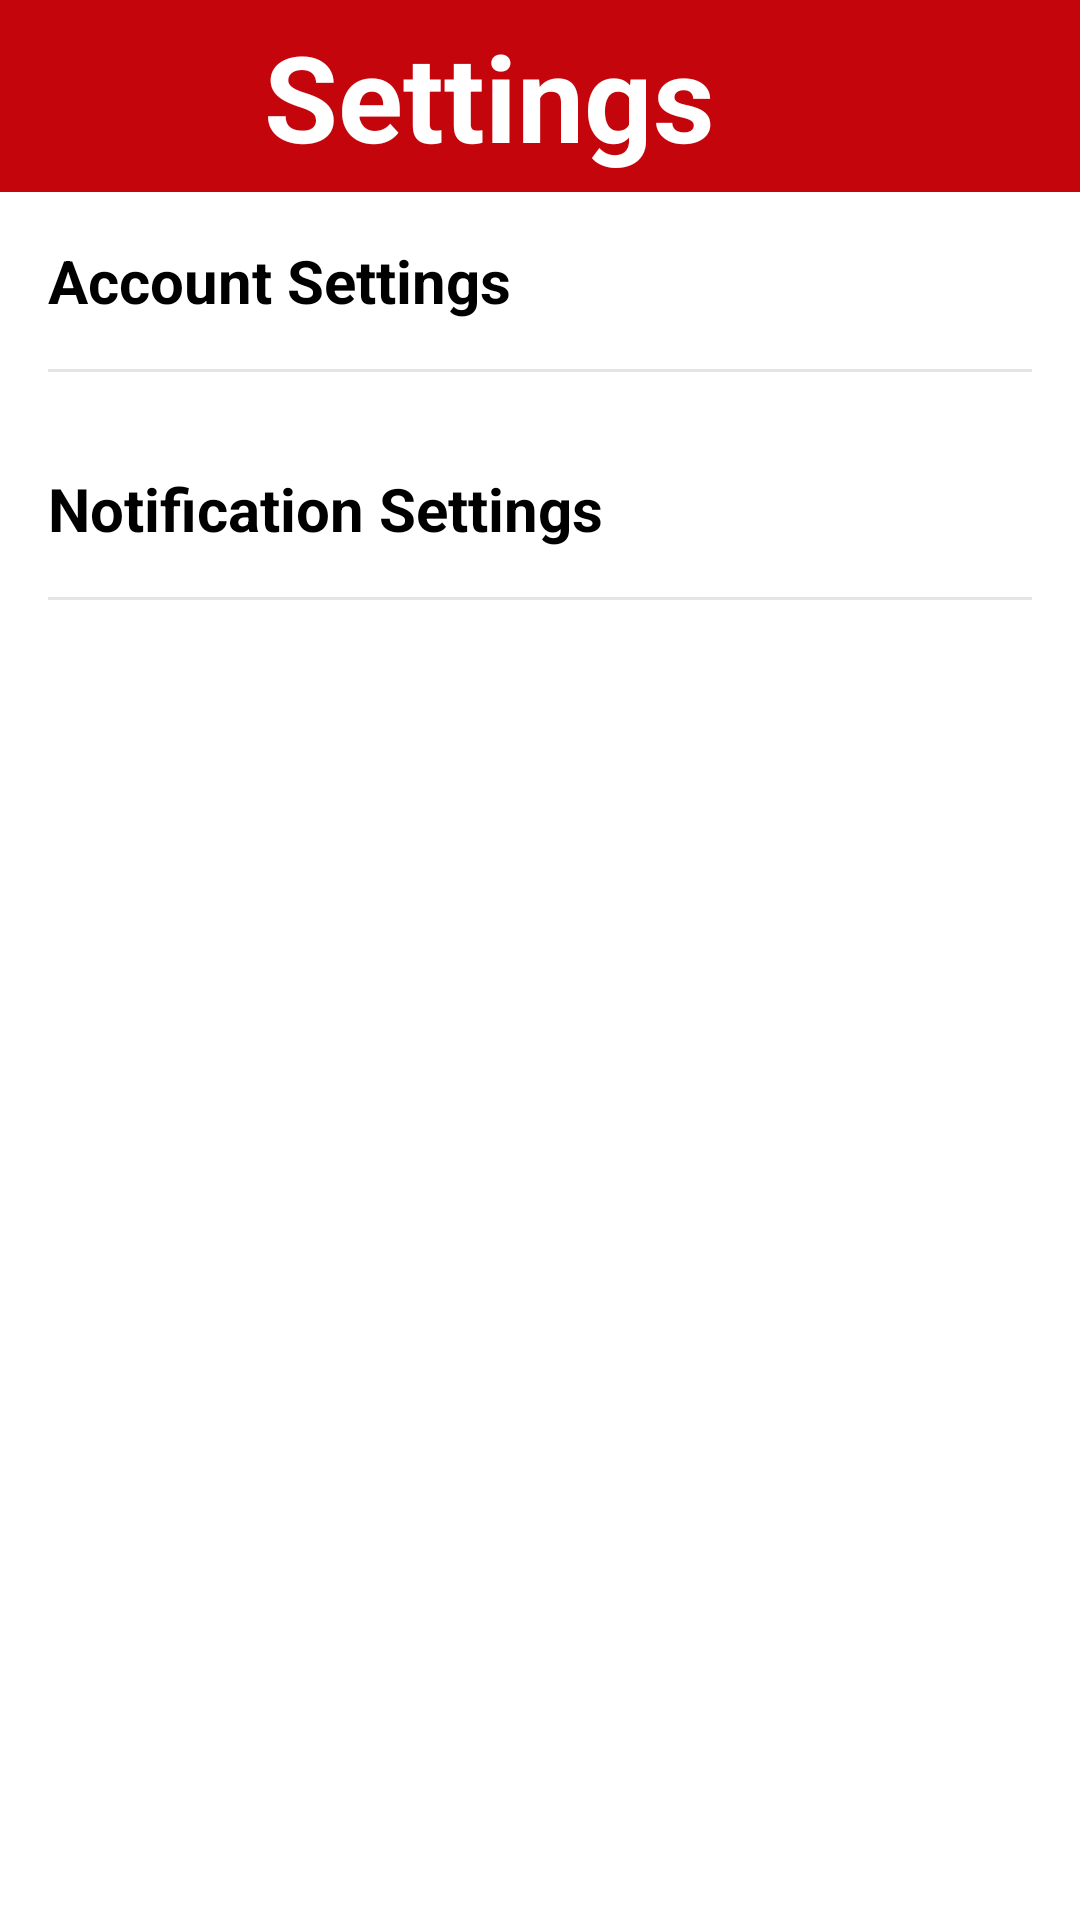

This screen was rendered from an Android layout file. Write that file and the resources it references.
<!-- AndroidManifest.xml: application theme Theme.TeamProject_QuickList -->
<!-- res/layout/settings.xml -->
<?xml version="1.0" encoding="utf-8"?>
<androidx.constraintlayout.widget.ConstraintLayout xmlns:android="http://schemas.android.com/apk/res/android"
    xmlns:app="http://schemas.android.com/apk/res-auto"
    xmlns:tools="http://schemas.android.com/tools"
    android:id="@+id/settings_layout"
    android:layout_width="match_parent"
    android:layout_height="match_parent"
    android:background="@color/white"
    tools:context=".MainActivity">

    
    <androidx.appcompat.widget.Toolbar
        android:id="@+id/settings_toolbar"
        android:layout_width="match_parent"
        android:layout_height="wrap_content"
        android:background="#C5050C"
        android:minHeight="?attr/actionBarSize"
        app:layout_constraintTop_toTopOf="parent"
        app:navigationIcon="@drawable/ic_back">

        <TextView
            android:layout_width="match_parent"
            android:layout_height="wrap_content"
            android:text="@string/settings"
            android:textColor="@color/white"
            android:textSize="40sp"
            android:textStyle="bold"
            android:gravity="center"
            android:layout_marginEnd="50dp"/> 

    </androidx.appcompat.widget.Toolbar>

    
    <LinearLayout
        android:layout_width="match_parent"
        android:layout_height="0dp"
        android:orientation="vertical"
        app:layout_constraintTop_toBottomOf="@id/settings_toolbar"
        app:layout_constraintBottom_toBottomOf="parent">

        
        <LinearLayout
            android:id="@+id/account_settings_layout"
            android:layout_width="match_parent"
            android:layout_height="wrap_content"
            android:background="?attr/selectableItemBackground"
            android:clickable="true"
            android:focusable="true"
            android:orientation="vertical"
            android:padding="16dp">

            <TextView
                android:layout_width="wrap_content"
                android:layout_height="wrap_content"
                android:text="@string/account_settings"
                android:textColor="@color/black"
                android:textStyle="bold"
                android:textSize="20sp" />

            <View
                android:layout_width="match_parent"
                android:layout_height="1dp"
                android:layout_marginTop="16dp"
                android:background="#E5E5E5" />
        </LinearLayout>

        
        <LinearLayout
            android:id="@+id/notification_settings_layout"
            android:layout_width="match_parent"
            android:layout_height="wrap_content"
            android:background="?attr/selectableItemBackground"
            android:clickable="true"
            android:focusable="true"
            android:orientation="vertical"
            android:padding="16dp">

            <TextView
                android:layout_width="wrap_content"
                android:layout_height="wrap_content"
                android:text="@string/notification_settings"
                android:textColor="@color/black"
                android:textStyle="bold"
                android:textSize="20sp" />

            <View
                android:layout_width="match_parent"
                android:layout_height="1dp"
                android:layout_marginTop="16dp"
                android:background="#E5E5E5" />
        </LinearLayout>

    </LinearLayout>

</androidx.constraintlayout.widget.ConstraintLayout>
<!-- resources referenced by this layout -->
<resources>
  <color name="black">#FF000000</color>
  <color name="white">#FFFFFFFF</color>
  <string name="account_settings">Account Settings</string>
  <string name="notification_settings">Notification Settings</string>
  <string name="settings">Settings</string>
  <style name="Theme.TeamProject_QuickList" parent="Base.Theme.TeamProject_QuickList" />
  <style name="Base.Theme.TeamProject_QuickList" parent="Theme.Material3.DayNight.NoActionBar">
          
          
          
          <item name="colorPrimary">#D32F2F</item>
          <item name="colorPrimaryVariant">#D32F2F</item>
          <item name="colorAccent">#D32F2F</item>
      </style>
</resources>
